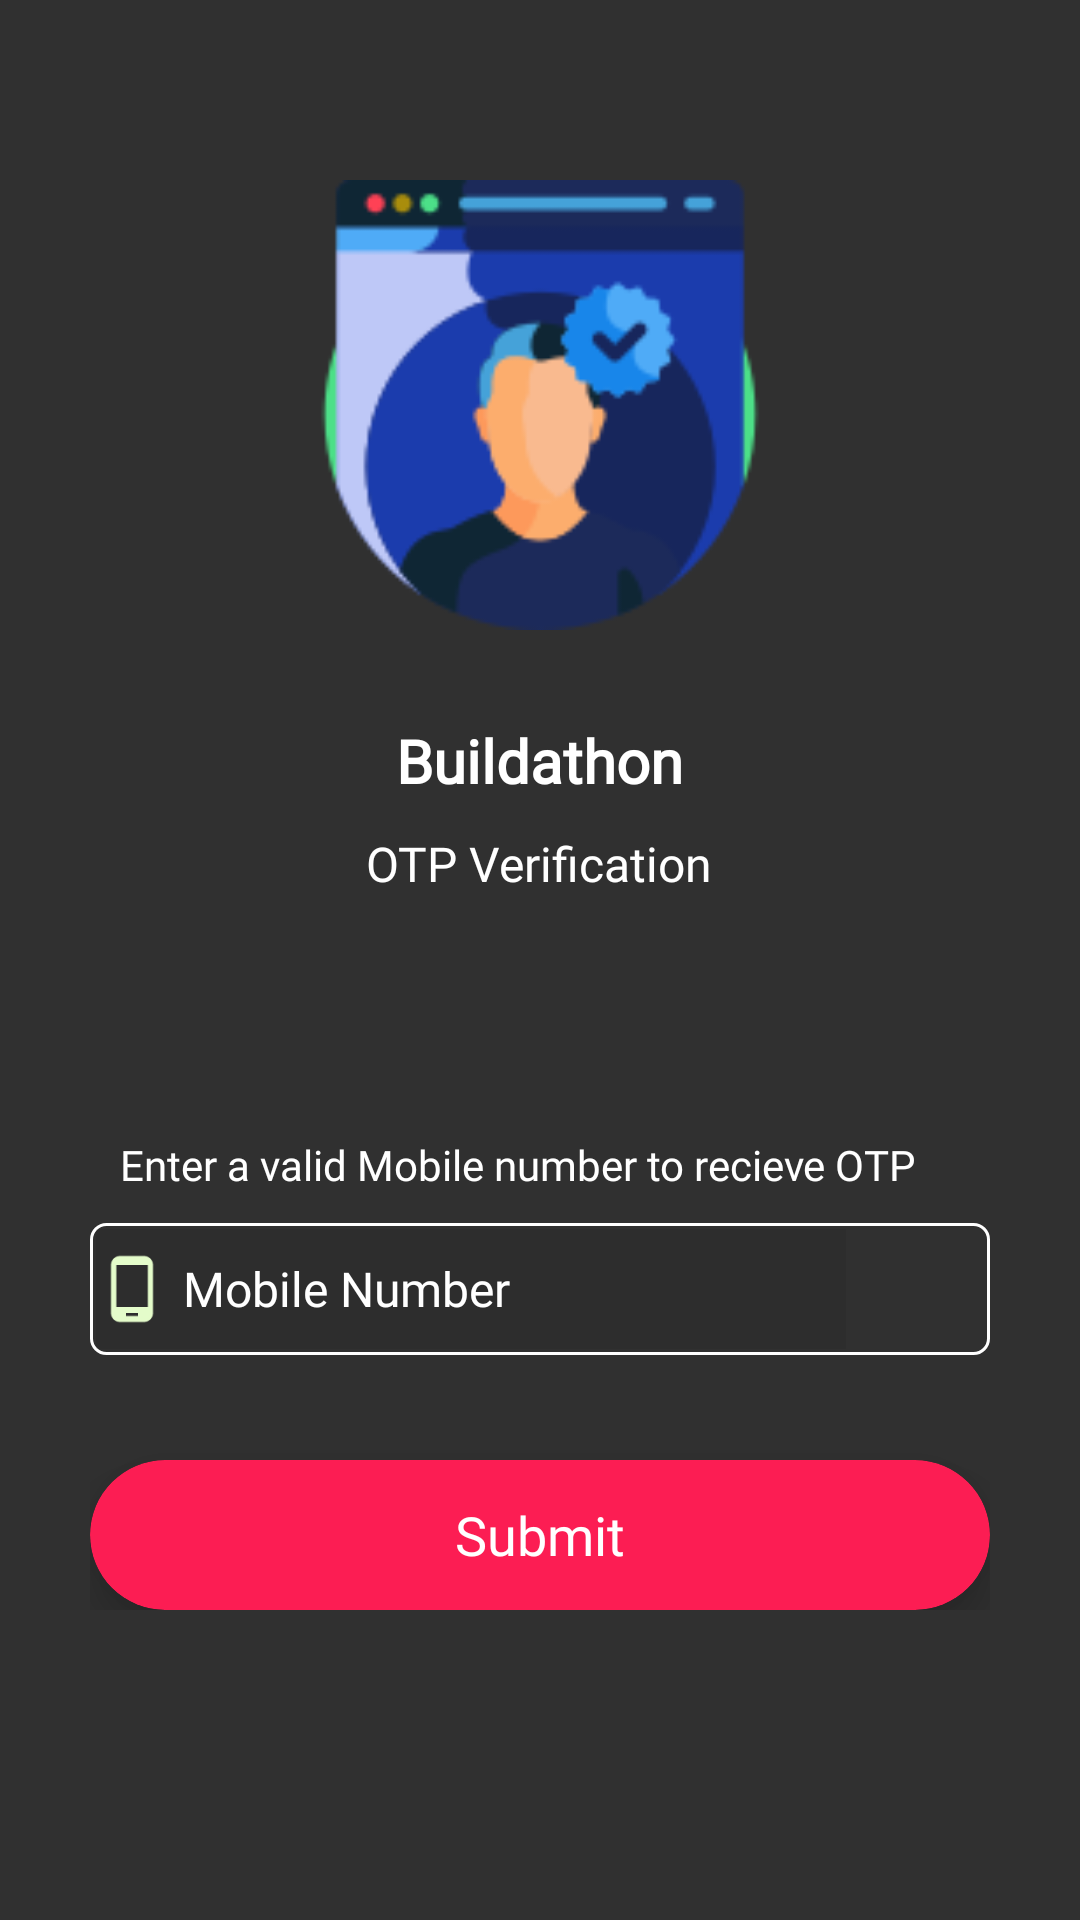

Here is an Android app screen rendered from its layout file. Give the layout XML and the strings, colors and styles it references.
<!-- AndroidManifest.xml: activity theme Theme.AppCompat.NoActionBar -->
<!-- res/layout/activity_register.xml -->
<?xml version="1.0" encoding="utf-8"?>
<RelativeLayout xmlns:android="http://schemas.android.com/apk/res/android"
    xmlns:app="http://schemas.android.com/apk/res-auto"
    xmlns:tools="http://schemas.android.com/tools"
    android:layout_width="match_parent"
    android:layout_height="match_parent"
    android:background="@drawable/gradient"
    tools:context=".RegisterActivity">

    <ImageView
        android:id="@+id/imgicon"
        android:layout_width="150dp"
        android:layout_height="150dp"
        android:layout_alignParentTop="true"
        android:layout_centerHorizontal="true"
        android:layout_marginTop="60dp"
        android:src="@drawable/verify" />

    <TextView
        android:layout_width="wrap_content"
        android:layout_height="wrap_content"
        android:text="Buildathon"
        android:id="@+id/txtName"
        android:fontFamily="@font/bold"
        android:textColor="@color/white"
        android:layout_below="@+id/imgicon"
        android:textSize="20dp"
        android:textStyle="bold"
        android:layout_marginTop="30dp"
        android:layout_centerHorizontal="true"/>
    <TextView
        android:layout_width="wrap_content"
        android:layout_height="wrap_content"
        android:text="OTP Verification"
        android:id="@+id/txtOTP"
        android:fontFamily="@font/bold"
        android:textColor="@color/white"
        android:layout_below="@+id/txtName"
        android:textSize="16dp"
        android:layout_marginTop="10dp"
        android:layout_centerHorizontal="true"/>

    <LinearLayout
        android:layout_width="wrap_content"
        android:layout_height="wrap_content"
        android:orientation="vertical"
        android:id="@+id/ll_number"
        android:layout_below="@+id/txtOTP"
        android:layout_marginTop="80dp"
        android:layout_centerHorizontal="true">

        <TextView
            android:layout_width="wrap_content"
            android:layout_height="wrap_content"
            android:layout_marginLeft="10dp"
            android:fontFamily="@font/bold"
            android:text="Enter a valid Mobile number to recieve OTP"
            android:textColor="@color/white"
            android:layout_marginBottom="10dp"/>
        <LinearLayout
            android:layout_width="match_parent"
            android:layout_height="wrap_content"
            android:background="@drawable/border"
            android:layout_above="@+id/etPassword"
            android:layout_below="@+id/imgicon"
            android:layout_centerHorizontal="true"
            android:padding="2dp"
            android:layout_gravity="center_horizontal"
            android:layout_marginBottom="35dp">
            <EditText
                android:id="@+id/etMobile"
                android:layout_width="250dp"
                android:layout_height="40dp"
                android:background="#11000000"
                android:fontFamily="@font/bold"
                android:textColorHint="@color/white"
                android:drawablePadding="5dp"
                android:drawableLeft="@drawable/mobile"
                android:hint="Mobile Number"
                android:inputType="number"
                android:textSize="16dp" />
        </LinearLayout>


        <androidx.cardview.widget.CardView
            android:id="@+id/submit"
            android:layout_width="300dp"
            android:layout_height="50dp"
            android:layout_centerHorizontal="true"
            app:cardBackgroundColor="@color/card_color"
            app:cardCornerRadius="25dp"
            app:cardElevation="10dp">

            <RelativeLayout
                android:layout_width="match_parent"
                android:layout_height="match_parent">

                <TextView
                    android:id="@+id/textView"
                    android:layout_width="wrap_content"
                    android:layout_height="wrap_content"
                    android:layout_centerInParent="true"
                    android:text="Submit"
                    android:fontFamily="@font/bold"
                    android:textColor="#fff"
                    android:textSize="18sp" />
            </RelativeLayout>
        </androidx.cardview.widget.CardView>

    </LinearLayout>
    <LinearLayout
        android:layout_width="wrap_content"
        android:layout_height="wrap_content"
        android:orientation="vertical"
        android:id="@+id/ll_otp"
        android:visibility="gone"
        android:layout_below="@+id/txtOTP"
        android:layout_marginTop="80dp"
        android:layout_centerHorizontal="true">

        <TextView
            android:layout_width="wrap_content"
            android:layout_height="wrap_content"
            android:layout_marginLeft="10dp"
            android:fontFamily="@font/bold"
            android:text="Enter OTP"
            android:textColor="@color/white"
            android:layout_marginBottom="10dp"/>
        <LinearLayout
            android:layout_width="match_parent"
            android:layout_height="wrap_content"
            android:background="@drawable/border"
            android:layout_above="@+id/etPassword"
            android:layout_below="@+id/imgicon"
            android:layout_centerHorizontal="true"
            android:padding="2dp"
            android:layout_gravity="center_horizontal"
            android:layout_marginBottom="35dp">
            <EditText
                android:id="@+id/etOtp"
                android:layout_width="250dp"
                android:layout_height="40dp"
                android:background="#11000000"
                android:fontFamily="@font/bold"
                android:textColorHint="@color/white"
                android:drawablePadding="5dp"
                android:drawableLeft="@drawable/mobile"
                android:hint="OTP"
                android:inputType="number"
                android:textSize="16dp" />
        </LinearLayout>


        <androidx.cardview.widget.CardView
            android:id="@+id/register"
            android:layout_width="300dp"
            android:layout_height="50dp"
            android:layout_centerHorizontal="true"
            app:cardBackgroundColor="@color/card_color"
            app:cardCornerRadius="25dp"
            app:cardElevation="10dp">

            <RelativeLayout
                android:layout_width="match_parent"
                android:layout_height="match_parent">

                <TextView
                    android:id="@+id/txt"
                    android:layout_width="wrap_content"
                    android:layout_height="wrap_content"
                    android:layout_centerInParent="true"
                    android:text="Register"
                    android:fontFamily="@font/bold"
                    android:textColor="#fff"
                    android:textSize="18sp" />
            </RelativeLayout>
        </androidx.cardview.widget.CardView>

    </LinearLayout>


</RelativeLayout>
<!-- resources referenced by this layout -->
<resources>
  <color name="card_color">#FC1D53</color>
  <color name="white">#FFFFFFFF</color>
  <!-- drawable border (drawable-v24) -->
  <?xml version="1.0" encoding="utf-8"?>
  <shape xmlns:android="http://schemas.android.com/apk/res/android"
      android:shape="rectangle">
  
      <stroke android:color="@color/white" android:width="1dp"/>
      <corners
          android:radius="5dp"/>
  </shape>
  <!-- drawable mobile (drawable-v24) -->
  <vector android:height="24dp" android:tint="#E4FCCA"
      android:viewportHeight="24" android:viewportWidth="24"
      android:width="24dp" xmlns:android="http://schemas.android.com/apk/res/android">
      <path android:fillColor="@android:color/white" android:pathData="M16,1L8,1C6.34,1 5,2.34 5,4v16c0,1.66 1.34,3 3,3h8c1.66,0 3,-1.34 3,-3L19,4c0,-1.66 -1.34,-3 -3,-3zM14,21h-4v-1h4v1zM17.25,18L6.75,18L6.75,4h10.5v14z"/>
  </vector>
  <!-- drawable verify: png bitmap (drawable-v24, 8138 bytes) -->
</resources>
